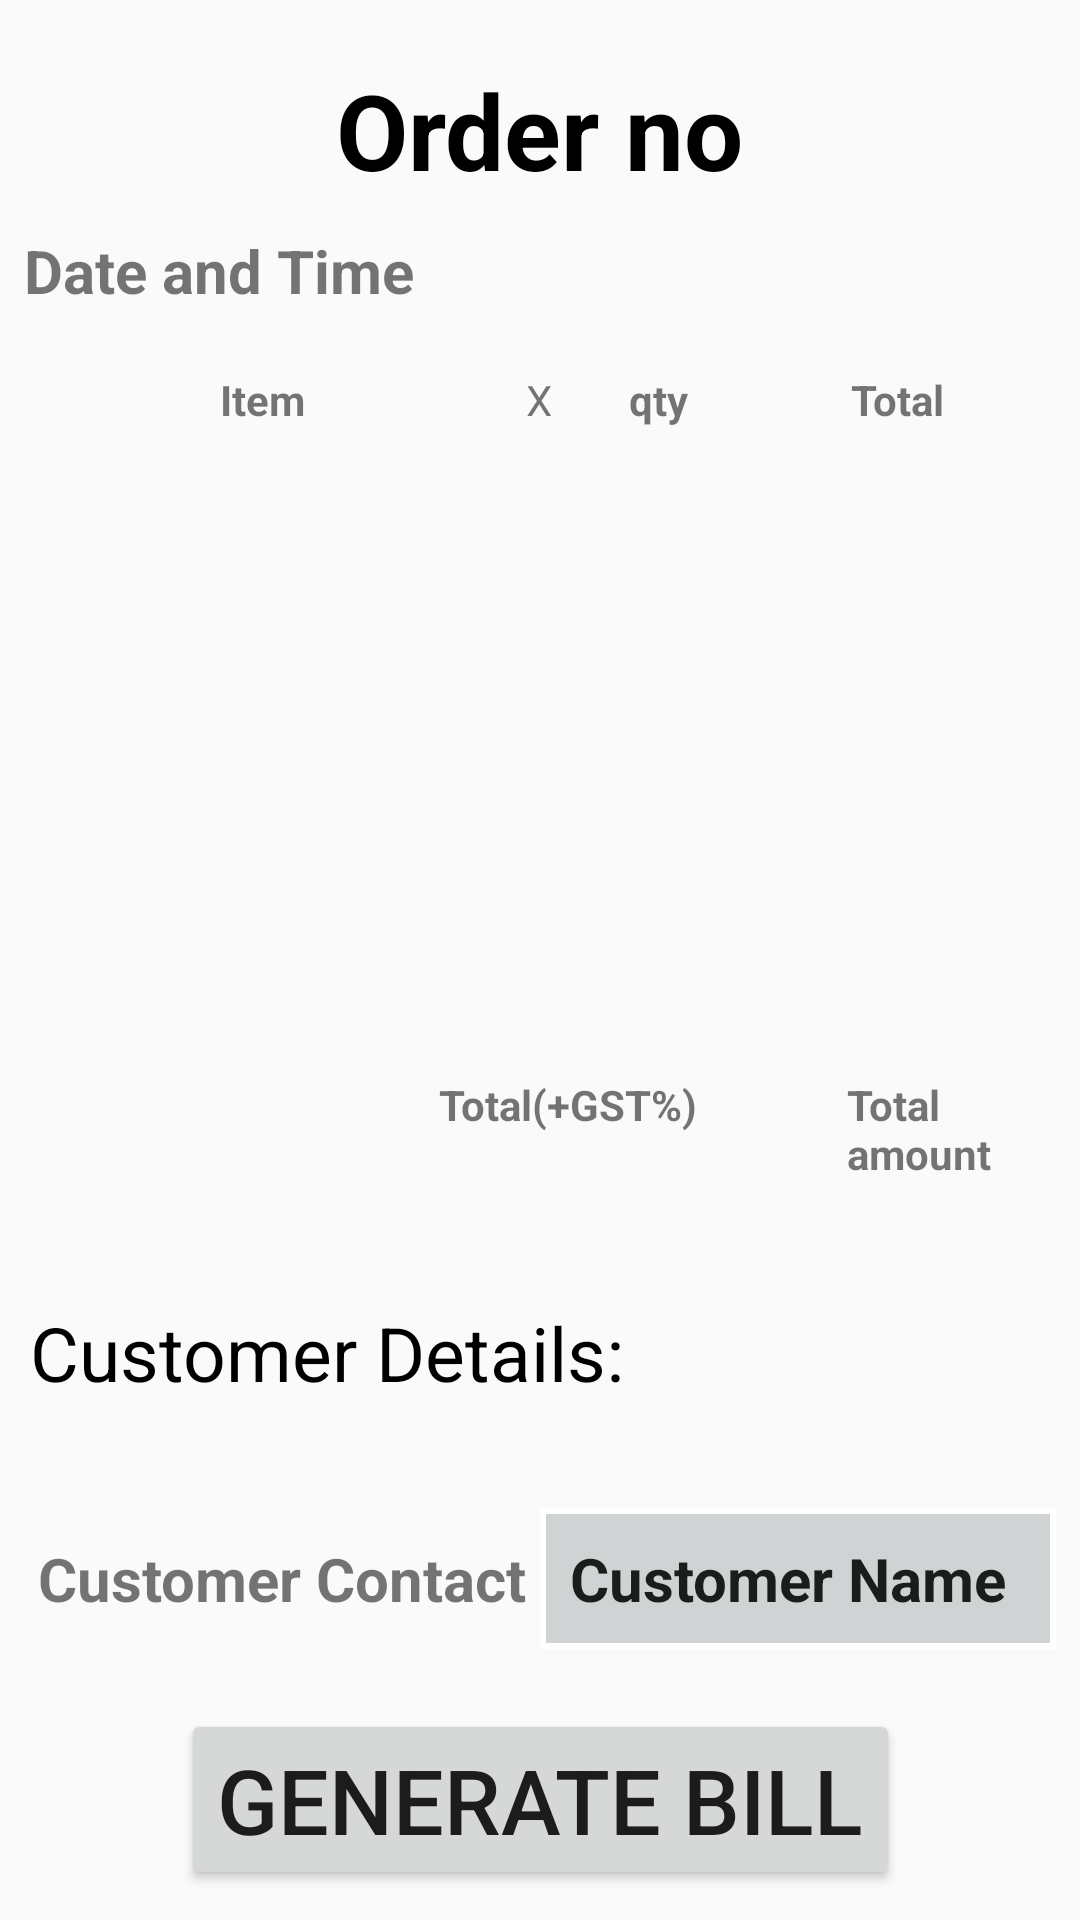

Produce the Android XML layout that renders to this screen, including the resource entries it uses.
<!-- AndroidManifest.xml: application theme AppTheme -->
<!-- res/layout/activity_bill_display_and_generation.xml -->
<?xml version="1.0" encoding="utf-8"?>
<androidx.constraintlayout.widget.ConstraintLayout
    xmlns:android="http://schemas.android.com/apk/res/android"
    xmlns:app="http://schemas.android.com/apk/res-auto"
    xmlns:tools="http://schemas.android.com/tools"
    android:layout_width="match_parent"
    android:layout_height="match_parent"
    tools:context=".BillDisplayAndGeneration">


    <TextView
        android:id="@+id/OrderNoTextView"
        android:layout_width="wrap_content"
        android:layout_height="wrap_content"
        android:layout_marginStart="8dp"
        android:layout_marginTop="20dp"
        android:layout_marginEnd="8dp"
        android:text="Order no"
        android:textColor="#000000"
        android:textSize="35dp"
        android:textStyle="bold"
        app:layout_constraintEnd_toEndOf="parent"
        app:layout_constraintStart_toStartOf="parent"
        app:layout_constraintTop_toTopOf="parent" />

    <TextView
        android:id="@+id/DateandTimeTextView"
        android:layout_width="wrap_content"
        android:layout_height="wrap_content"
        android:layout_marginStart="8dp"
        android:layout_marginTop="10dp"
        android:layout_marginBottom="10dp"
        android:text="Date and Time"
        android:textSize="20dp"
        android:textStyle="bold"
        app:layout_constraintBottom_toTopOf="@+id/OrderDetailsHeadingLayout"
        app:layout_constraintStart_toStartOf="parent"
        app:layout_constraintTop_toBottomOf="@+id/OrderNoTextView" />

    <LinearLayout
        android:id="@+id/OrderDetailsHeadingLayout"
        android:layout_width="match_parent"
        android:layout_height="wrap_content"
        android:layout_marginStart="8dp"
        android:layout_marginTop="10dp"
        android:layout_marginEnd="8dp"
        app:layout_constraintBottom_toTopOf="@+id/OrderSummaryRecyclerView"
        app:layout_constraintEnd_toEndOf="parent"
        app:layout_constraintStart_toStartOf="parent"
        app:layout_constraintTop_toBottomOf="@+id/DateandTimeTextView">

        <TextView
            android:layout_width="0dp"
            android:layout_height="wrap_content"
            android:layout_weight="3"
            android:gravity="center"
            android:text="Item"
            android:textStyle="bold" />

        <TextView
            android:layout_width="0dp"
            android:layout_height="wrap_content"
            android:layout_weight="0.5"
            android:text="X"
            android:gravity="center"/>
        <TextView
            android:layout_width="0dp"
            android:layout_height="wrap_content"
            android:layout_weight="1"
            android:gravity="center"
            android:text="qty"
            android:textStyle="bold" />

        <TextView
            android:layout_width="0dp"
            android:layout_height="wrap_content"
            android:layout_weight="2"
            android:gravity="center"
            android:text="Total"
            android:textStyle="bold" />


    </LinearLayout>

    <androidx.recyclerview.widget.RecyclerView
        android:id="@+id/OrderSummaryRecyclerView"
        android:layout_width="match_parent"
        android:layout_height="0dp"
        android:layout_marginStart="8dp"
        android:layout_marginTop="20dp"
        android:layout_marginEnd="8dp"
        app:layout_constraintBottom_toTopOf="@+id/OrderTotalLinearLayout"
        app:layout_constraintEnd_toEndOf="parent"
        app:layout_constraintStart_toStartOf="parent"
        app:layout_constraintTop_toBottomOf="@+id/OrderDetailsHeadingLayout">

    </androidx.recyclerview.widget.RecyclerView>

    <LinearLayout
        android:id="@+id/OrderTotalLinearLayout"
        android:layout_width="match_parent"
        android:layout_height="wrap_content"
        android:layout_marginTop="5dp"
        android:layout_marginBottom="20dp"
        app:layout_constraintBottom_toTopOf="@+id/CustomerDetailHeadingTextView"
        app:layout_constraintEnd_toEndOf="parent"
        app:layout_constraintStart_toStartOf="parent"
        app:layout_constraintTop_toBottomOf="@+id/OrderSummaryRecyclerView">

        <TextView
            android:id="@+id/OrderTotalandGSTTextView"
            android:layout_width="0dp"
            android:layout_height="wrap_content"
            android:layout_marginRight="50dp"
            android:layout_weight="3"
            android:gravity="right"
            android:text="Total(+GST%)"
            android:textStyle="bold" />

        <TextView
            android:id="@+id/OrderTotal"
            android:layout_width="0dp"
            android:layout_height="wrap_content"
            android:layout_weight="1"
            android:text="Total amount"
            android:textStyle="bold" />


    </LinearLayout>

    <TextView
        android:id="@+id/CustomerDetailHeadingTextView"
        android:layout_width="wrap_content"
        android:layout_height="wrap_content"
        android:layout_marginStart="10dp"
        android:layout_marginTop="20dp"
        android:layout_marginBottom="15dp"
        android:text="Customer Details:"
        android:textColor="#000000"
        android:textSize="25dp"
        app:layout_constraintBottom_toTopOf="@+id/CustomerInfoLinearLayout"
        app:layout_constraintStart_toStartOf="parent"
        app:layout_constraintTop_toBottomOf="@+id/OrderTotalLinearLayout" />

    <LinearLayout
        android:id="@+id/CustomerInfoLinearLayout"
        android:layout_width="match_parent"
        android:layout_height="wrap_content"
        android:layout_marginStart="8dp"
        android:layout_marginTop="20dp"
        android:layout_marginEnd="8dp"
        android:layout_marginBottom="20dp"
        app:layout_constraintBottom_toTopOf="@+id/GenerateBillButton"
        app:layout_constraintEnd_toEndOf="parent"
        app:layout_constraintStart_toStartOf="parent"
        app:layout_constraintTop_toBottomOf="@+id/CustomerDetailHeadingTextView">

        <TextView
            android:id="@+id/CustomerContactTextView"
            android:layout_width="0dp"
            android:layout_height="wrap_content"
            android:layout_weight="1"
            android:gravity="center"
            android:text="Customer Contact"
            android:textSize="20dp"
            android:textStyle="bold" />


        <EditText
            android:id="@+id/CustomerNameEditText"
            android:layout_width="0dp"
            android:layout_height="wrap_content"
            android:layout_weight="1"
            android:background="@drawable/edittext_style2"
            android:padding="10dp"
            android:text="Customer Name"
            android:textCursorDrawable="@null"
            android:textSize="20dp"
            android:textStyle="bold" />


    </LinearLayout>


    <Button
        android:id="@+id/GenerateBillButton"
        android:layout_width="wrap_content"
        android:layout_height="wrap_content"
        android:layout_marginStart="8dp"
        android:layout_marginEnd="8dp"
        android:layout_marginBottom="10dp"
        android:text="Generate Bill"
        android:textSize="30dp"
        app:layout_constraintBottom_toBottomOf="parent"
        app:layout_constraintEnd_toEndOf="parent"
        app:layout_constraintStart_toStartOf="parent" />

</androidx.constraintlayout.widget.ConstraintLayout>
<!-- resources referenced by this layout -->
<resources>
  <!-- drawable edittext_style2 (drawable) -->
  <?xml version="1.0" encoding="utf-8"?>
  <selector xmlns:android="http://schemas.android.com/apk/res/android">
  <item>
      <shape android:shape="rectangle">
      
       <solid android:color="#D0D3D4" />
      <stroke android:width="2dp" android:color="#ffffff"/>
      
  
      </shape>
  
  </item>
  </selector>
  <style name="AppTheme" parent="Theme.AppCompat.Light.NoActionBar">
          
          <item name="colorPrimary">@color/colorPrimary</item>
          <item name="colorPrimaryDark">@color/colorPrimaryDark</item>
          <item name="colorAccent">@color/colorAccent</item>
          <item name="android:windowContentTransitions">true</item>
      </style>
  <color name="colorPrimary">#138D75 </color>
  <color name="colorPrimaryDark">#00574B</color>
  <color name="colorAccent">#FF7F50</color>
</resources>
